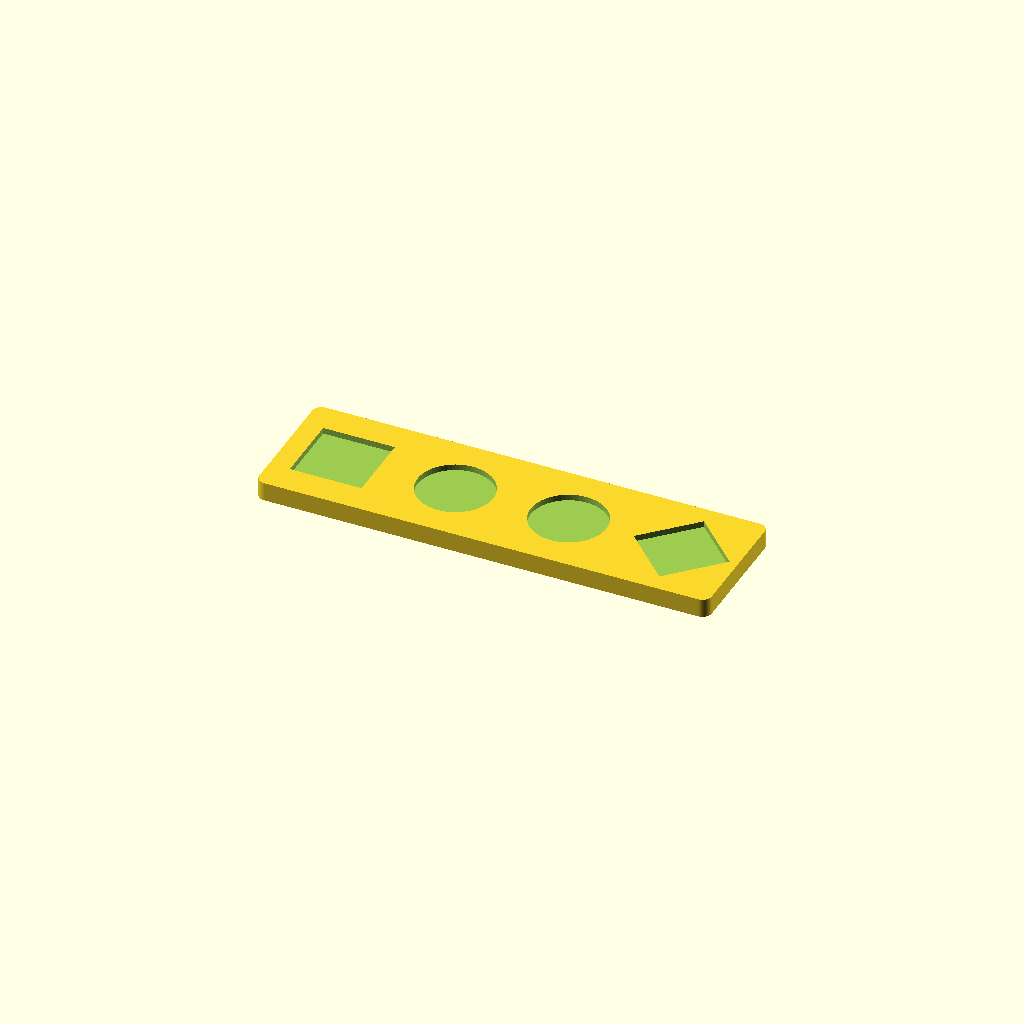
Cell 1 — every parameter at its default value.
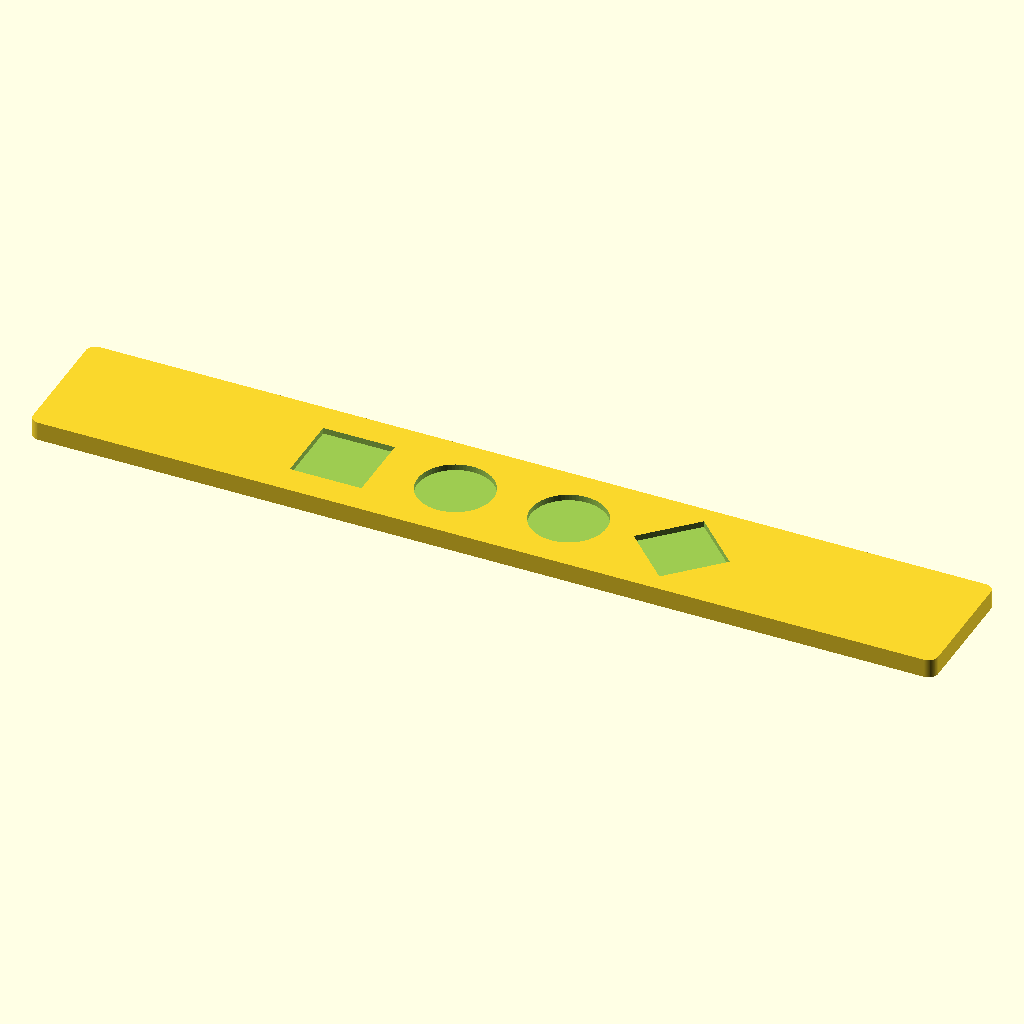
Cell 2 — length set to 480, the other parameters unchanged.
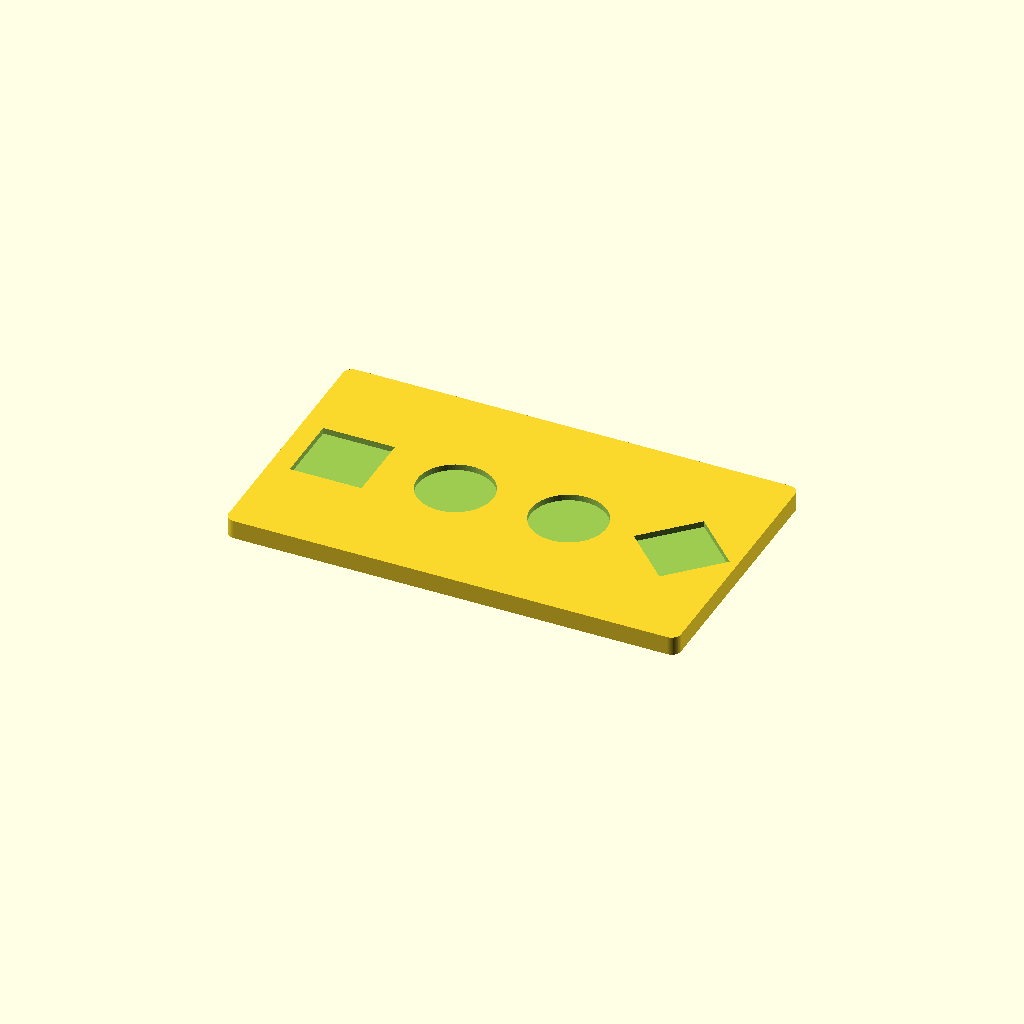
Cell 3: width = 140 (everything else at default).
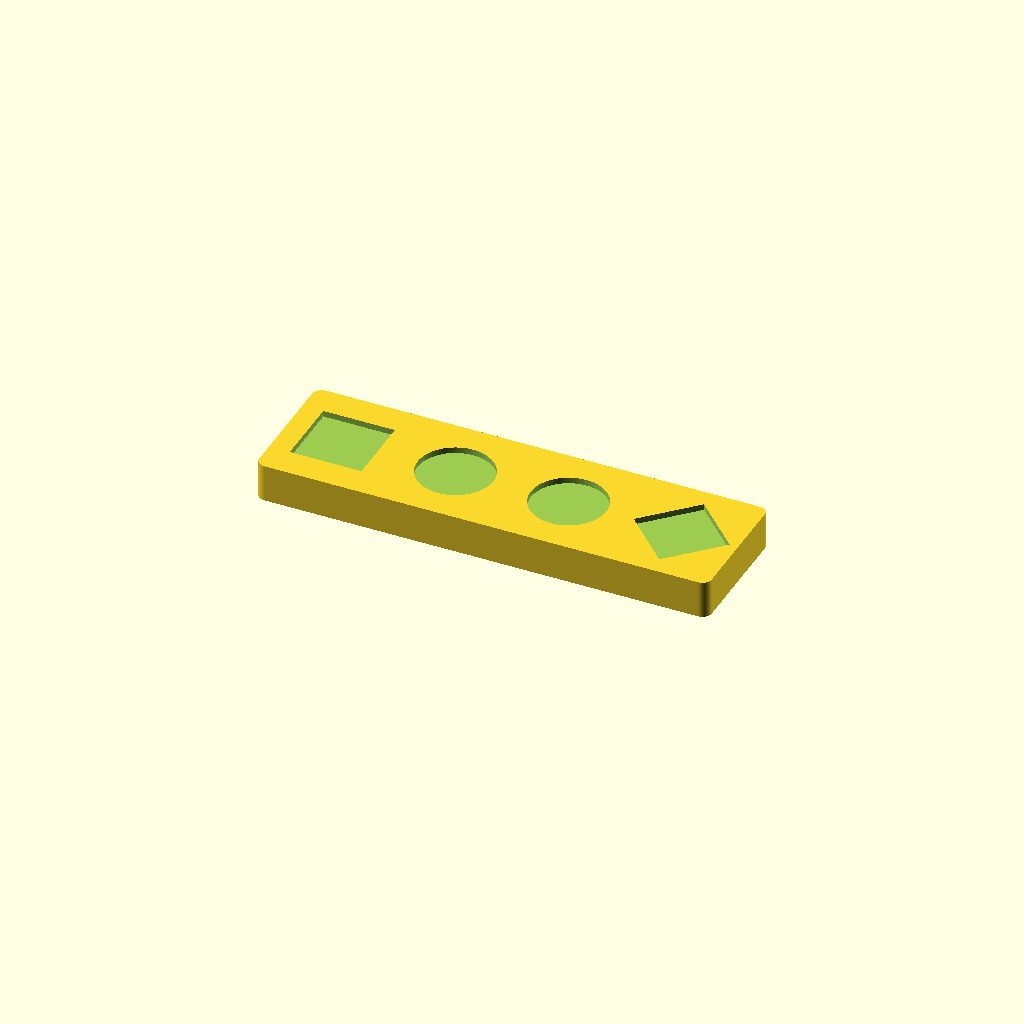
Cell 4: height = 20 (everything else at default).
One fixed orthographic camera (rotation 55°, 0°, 25°; colour scheme Cornfield) for every cell.
Source of the model, cad/development/pickup_placement_tray.scad:
// SCARA pickup placement tray — millimetres
// Fits a 256 x 256 mm print bed; print flat with no supports.
$fn = 72;
length = 240;
width = 70;
height = 10;
corner_radius = 5;
pocket_depth = 3.2;

module rounded_plate(l, w, h, r) {
    linear_extrude(height=h)
        hull()
            for (x=[-l/2+r, l/2-r], y=[-w/2+r, w/2-r])
                translate([x,y]) circle(r=r);
}

difference() {
    rounded_plate(length, width, height, corner_radius);
    // Square station for the red cube.
    translate([-90, 0, height-pocket_depth/2+0.1])
        cube([38,38,pocket_depth+0.2], center=true);
    // Round station for the green sphere.
    translate([-30,0,height-pocket_depth])
        cylinder(h=pocket_depth+0.2, r=20);
    // Round station for the yellow cylinder or other pieces.
    translate([30,0,height-pocket_depth])
        cylinder(h=pocket_depth+0.2, r=20);
    // Fourth station for the purple diamond block.
    translate([90, 0, height-pocket_depth/2+0.1])
        rotate([0,0,45]) cube([36,36,pocket_depth+0.2], center=true);
}
Customizer parameters (derived from the source; name, type, default, range or options):
length: number, default 240
width: number, default 70
height: number, default 10
corner_radius: number, default 5
pocket_depth: number, default 3.2
